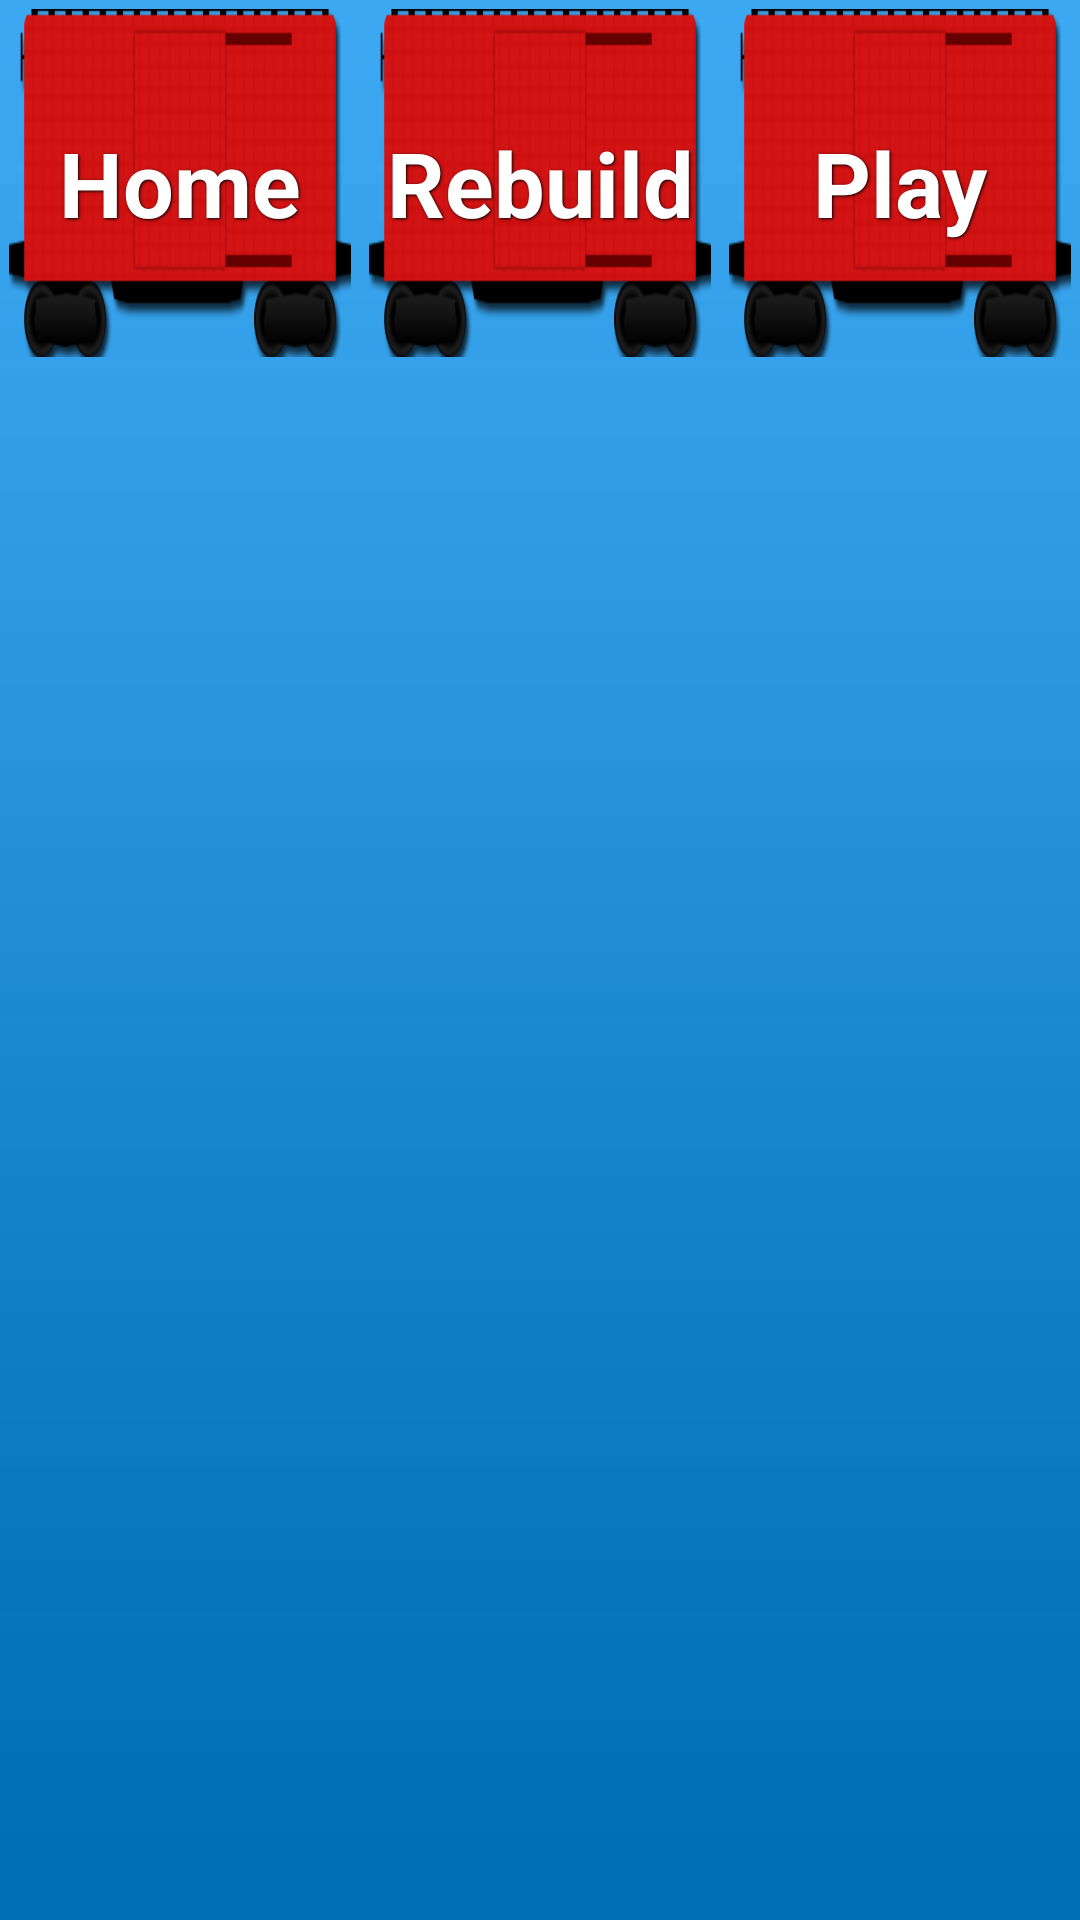

Layout XML and referenced resources for this Android screen:
<!-- AndroidManifest.xml: application theme InfoRailTheme -->
<!-- res/layout/footer.xml -->
<?xml version="1.0" encoding="utf-8"?>

<LinearLayout xmlns:android="http://schemas.android.com/apk/res/android"
    android:id="@+id/footer"
    android:layout_width="fill_parent"
    android:layout_height="wrap_content"
    android:layout_alignParentBottom="true"
    android:orientation="horizontal"
    style="@android:attr/buttonBarStyle" >
    
	    <Button
	        android:id="@+id/homeButton" 
	        android:layout_width="wrap_content" 
	        android:layout_height="wrap_content" 
	        android:layout_weight="1" 
	        android:text="@string/menu_home"
	        android:onClick="goToHome"
	        style="@style/train_button" />
	    
	    <Button
	        android:id="@+id/rebuildButton" 
	        android:layout_width="wrap_content" 
	        android:layout_height="wrap_content" 
	        android:layout_weight="1" 
	        android:text="@string/button_rebuild"
	        android:onClick="rebuildTrain"
	        style="@style/train_button" />
	    
	    <Button
	        android:id="@+id/trainBuilderButton"
	        android:layout_width="wrap_content"
	        android:layout_height="wrap_content"
	        android:layout_weight="1"
	        android:text="@string/button_play"
	        style="@style/train_button" />

</LinearLayout>
<!-- resources referenced by this layout -->
<resources>
  <string name="button_play">Play</string>
  <string name="button_rebuild">Rebuild</string>
  <string name="menu_home">Home</string>
  <style name="train_button" parent="@android:style/Widget.Button">
         	<item name="android:layout_width">fill_parent</item>
  	    <item name="android:layout_height">wrap_content</item>
  	    <item name="android:background">@drawable/train_button</item>
  	    <item name="android:textColor">#ffffff</item>
  	    <item name="android:gravity">center</item>
  	    <item name="android:layout_margin">3dp</item>
  	    <item name="android:textSize">30sp</item>
  	    <item name="android:textStyle">bold</item>
  	    <item name="android:shadowColor">#000000</item>
  	    <item name="android:shadowDx">1</item>
  	    <item name="android:shadowDy">1</item>
  	    <item name="android:shadowRadius">2</item>
          
      </style>
  <style name="InfoRailTheme" parent="android:Theme">
          <item name="android:windowBackground">@drawable/inforail_bg</item>
          <item name="android:windowTitleSize">65dp</item>
          <item name="android:windowTitleBackgroundStyle">@style/InfoRailWindowTitleBackground</item>
          <item name="android:textViewStyle">@style/inforail_text</item>
          <item name="android:buttonStyle">@style/train_button</item>
          <item name="android:radioButtonStyle">@style/radio_button</item>
      </style>
  <!-- drawable train_button (drawable-hdpi) -->
  <?xml version="1.0" encoding="utf-8"?>
  
  
  <selector xmlns:android="http://schemas.android.com/apk/res/android" >
      <item 
          android:state_pressed="true"
          android:drawable="@drawable/button_train_tap" >
          
          <shape>
              <padding 
                android:left="10dp"
  	          android:top="10dp"
  	          android:right="10dp"
  	          android:bottom="10dp" />
              
          </shape>
      </item>
      
      
      <item 
          android:state_pressed="false"
          android:drawable="@drawable/button_train_normal" >
          
          <shape>
              <padding 
                android:left="10dp"
  	          android:top="10dp"
  	          android:right="10dp"
  	          android:bottom="10dp" />
              
          </shape>
      </item>
  
  </selector>
  <!-- drawable inforail_bg: jpg bitmap (drawable-hdpi, 7687 bytes) -->
  <style name="InfoRailWindowTitleBackground">
  	    <item name="android:background">#FFFFFF</item>
  	</style>
  <style name="inforail_text" parent="@android:style/TextAppearance.Medium">
          <item name="android:textSize">20sp</item>
          <item name="android:textColor">@android:color/white</item>
          <item name="android:textStyle">bold</item>
          <item name="android:typeface">sans</item>
  	</style>
  <style name="radio_button" parent="@android:style/Widget.CompoundButton.RadioButton">
          <item name="android:button">@drawable/button_radio</item>
          <item name="android:paddingLeft">50dp</item>
      </style>
  <!-- drawable button_train_tap: png bitmap (drawable-hdpi, 19737 bytes) -->
  <!-- drawable button_radio (drawable-hdpi) -->
  <?xml version="1.0" encoding="utf-8"?>
  
  <selector xmlns:android="http://schemas.android.com/apk/res/android" >
      <item 
          android:state_checked="true"
          android:state_pressed="false"
          android:drawable="@drawable/radio_checked_up" >
      </item>
      <item 
          android:state_checked="false"
          android:state_pressed="false"
          android:drawable="@drawable/radio_unchecked_up" >
      </item>
      <item 
          android:state_checked="true"
          android:state_pressed="true"
          android:drawable="@drawable/radio_checked_down" >
      </item>
      <item 
          android:state_checked="false"
          android:state_pressed="true"
          android:drawable="@drawable/radio_unchecked_down" >
      </item>
  
  </selector>
  <!-- drawable radio_checked_up: png bitmap (drawable-hdpi, 8108 bytes) -->
  <!-- drawable radio_checked_down: png bitmap (drawable-hdpi, 7777 bytes) -->
</resources>
